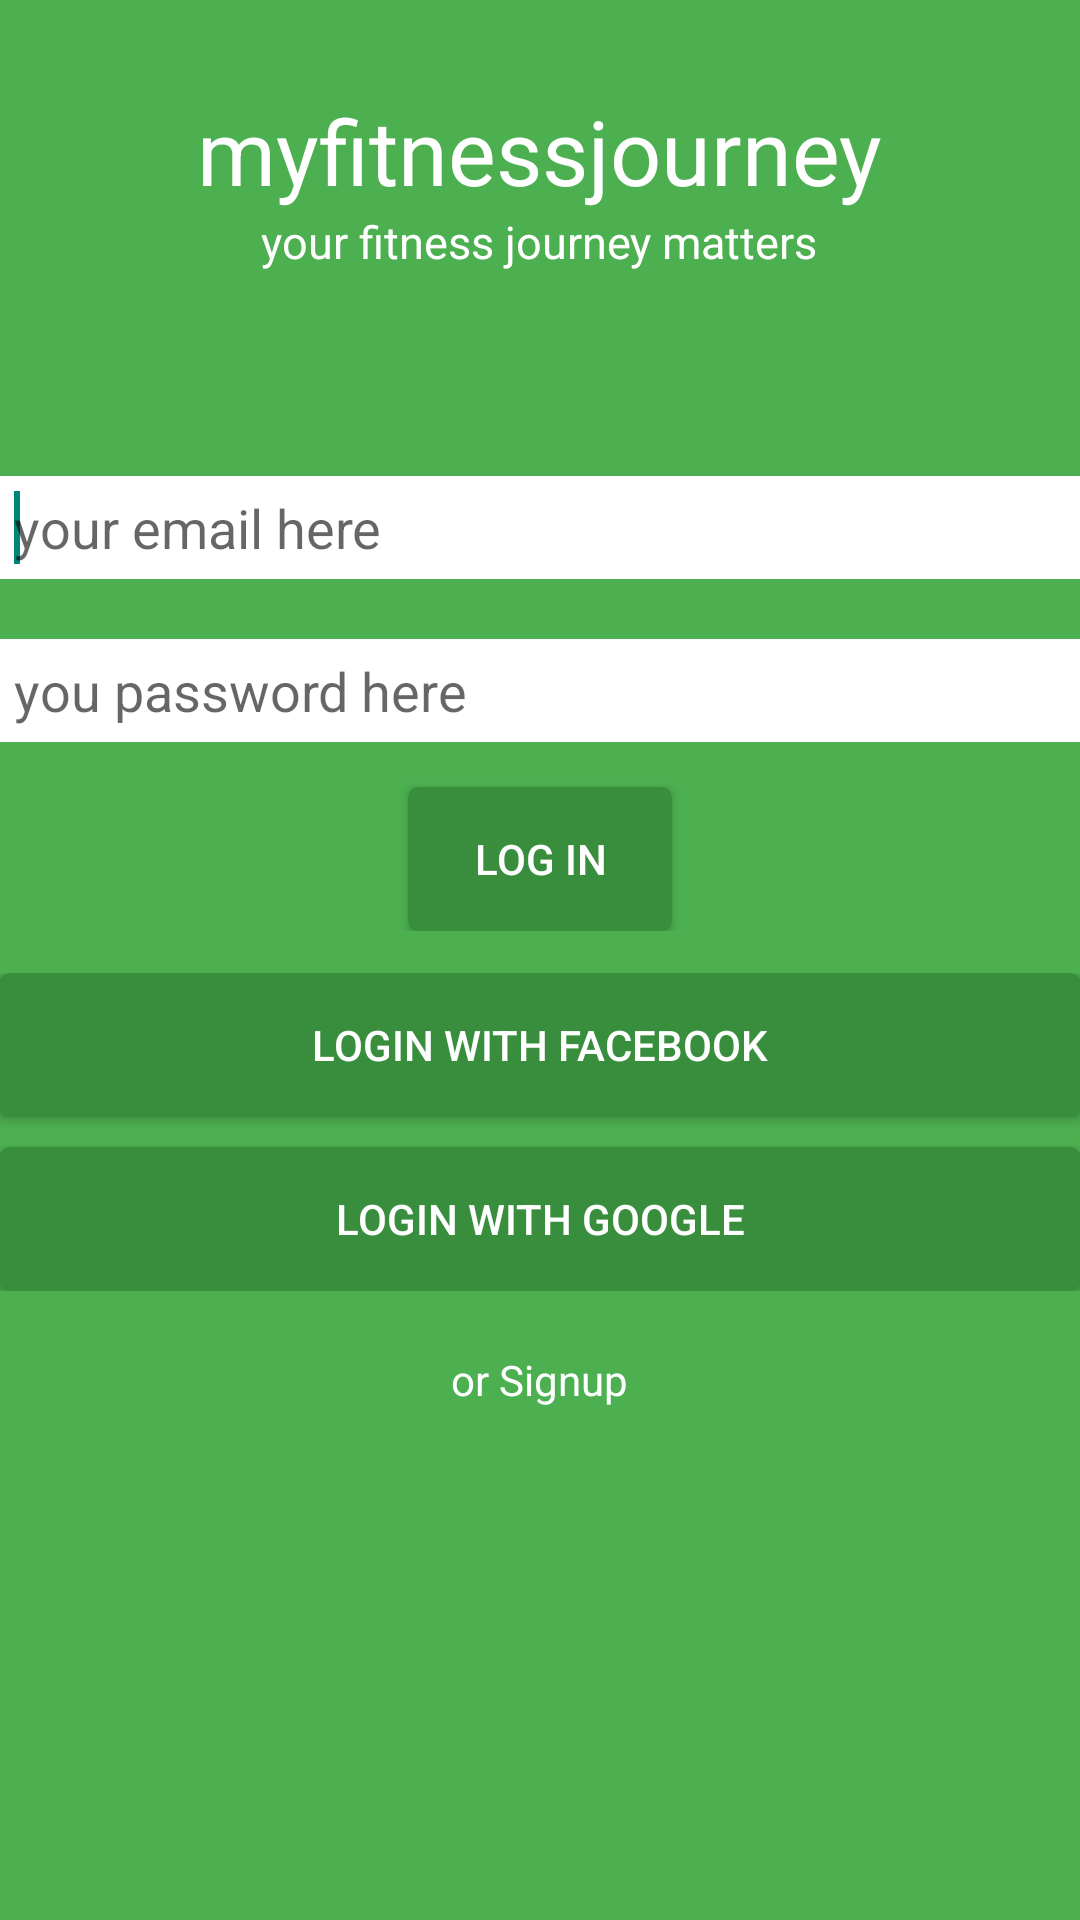

Produce the Android XML layout that renders to this screen, including the resource entries it uses.
<!-- AndroidManifest.xml: application theme AppBaseTheme -->
<!-- res/layout/activity_login.xml -->
<RelativeLayout xmlns:android="http://schemas.android.com/apk/res/android"
    xmlns:tools="http://schemas.android.com/tools"
    android:layout_width="match_parent"
    android:layout_height="match_parent"
    android:background="@color/green_1"
    android:paddingBottom="@dimen/activity_vertical_margin"
    android:paddingLeft="@dimen/activity_horizontal_margin"
    android:paddingRight="@dimen/activity_horizontal_margin"
    android:paddingTop="@dimen/activity_vertical_margin"
    tools:context="com.example.myfitnessjourney.LoginActivity" >

    <TextView
        android:id="@+id/myfitnessjourney_title"
        android:layout_width="wrap_content"
        android:layout_height="wrap_content"
        android:layout_centerHorizontal="true"
        android:layout_marginTop="30dp"
        android:text="@string/myfitnessjourney_title"
        android:textColor="@color/text_white"
        android:textSize="30sp" />

    <TextView
        android:id="@+id/myfitnessjourney_motto"
        android:layout_width="wrap_content"
        android:layout_height="wrap_content"
        android:layout_below="@id/myfitnessjourney_title"
        android:layout_centerHorizontal="true"
        android:text="@string/myfitnessjourney_motto"
        android:textColor="@color/text_white"
        android:textSize="15sp" />

    <RelativeLayout
        android:id="@+id/relativeLayout1"
        android:layout_width="wrap_content"
        android:layout_height="wrap_content"
        android:layout_below="@+id/credentials_layout"
        android:layout_centerHorizontal="true"
        android:layout_marginTop="14dp"
        android:background="@color/green_1" >

        <Button
            android:id="@+id/facebook_login"
            android:layout_width="match_parent"
            android:layout_height="wrap_content"
            android:layout_centerHorizontal="true"
            android:background="@drawable/buttons"
            android:padding="3dp"
            android:text="Login with Facebook"
            android:textColor="@color/text_white" />

        <Button
            android:id="@+id/google_login"
            android:layout_width="match_parent"
            android:layout_height="wrap_content"
            android:layout_below="@id/facebook_login"
            android:layout_centerHorizontal="true"
            android:layout_marginTop="10dp"
            android:background="@drawable/buttons"
            android:padding="3dp"
            android:text="Login with Google"
            android:textColor="@color/text_white" />

    </RelativeLayout>
    
    <TextView
            android:id="@+id/signup_text_button"
            android:layout_width="wrap_content"
            android:layout_height="wrap_content"
            android:layout_below="@id/relativeLayout1"
            android:layout_centerHorizontal="true"
            android:text="or Signup"
            android:layout_marginTop="20dp"
            android:textColor="@color/text_white"/>

    <RelativeLayout
        android:id="@+id/credentials_layout"
        android:layout_width="wrap_content"
        android:layout_height="wrap_content"
        android:layout_alignLeft="@+id/relativeLayout1"
        android:layout_below="@+id/myfitnessjourney_motto"
        android:layout_marginTop="68dp" >

        <EditText
            android:id="@+id/email_text"
            android:layout_width="match_parent"
            android:layout_height="wrap_content"
            android:background="@color/text_white"
            android:hint="@string/login_email_hint"
            android:padding="5dp" >

            <requestFocus />
        </EditText>

        <EditText
            android:id="@+id/password_text"
            android:layout_width="match_parent"
            android:layout_height="wrap_content"
            android:layout_below="@id/email_text"
            android:layout_marginTop="20dp"
            android:background="@color/text_white"
            android:hint="@string/login_password_hint"
            android:padding="5dp" />

        <Button
            android:id="@+id/login_button"
            android:layout_width="wrap_content"
            android:layout_height="wrap_content"
            android:layout_below="@id/password_text"
            android:layout_centerHorizontal="true"
            android:layout_marginTop="15dp"
            android:background="@drawable/buttons"
            android:text="@string/log_in"
            android:textColor="@color/text_white" />
    </RelativeLayout>

</RelativeLayout>
<!-- resources referenced by this layout -->
<resources>
  <color name="green_1">#4CAF50</color>
  <color name="text_white">#FFFFFF</color>
  <!-- drawable buttons (drawable-hdpi) -->
  <selector xmlns:android="http://schemas.android.com/apk/res/android" >
   <item android:state_pressed="true" >
       <shape android:shape="rectangle"  >
           <corners android:radius="3dip" />
           <stroke android:width="1dip" android:color="@color/green_2" />
           <gradient android:angle="-90" android:startColor="@color/green_2" android:endColor="@color/green_2"  />            
       </shape>
   </item>
  <item android:state_focused="true">
       <shape android:shape="rectangle"  >
           <corners android:radius="3dip" />
           <stroke android:width="1dip" android:color="@color/green_2" />
           <solid android:color="#58857e"/>       
       </shape>
   </item>  
  <item >
      <shape android:shape="rectangle"  >
           <corners android:radius="3dip" />
           <stroke android:width="1dip" android:color="@color/green_2" />
           <gradient android:angle="-90" android:startColor="@color/green_2" android:endColor="@color/green_2" />            
       </shape>
   </item>
  </selector>
  <string name="log_in">log in</string>
  <string name="login_email_hint">your email here</string>
  <string name="login_password_hint">you password here</string>
  <string name="myfitnessjourney_motto">your fitness journey matters</string>
  <string name="myfitnessjourney_title">myfitnessjourney</string>
  <style name="AppBaseTheme" parent="Theme.AppCompat.Light">
          
          <item name="colorPrimary">@color/PrimaryColor</item>
  
      </style>
  <color name="green_2">#388E3C</color>
  <color name="PrimaryColor">#388E3C</color>
</resources>
